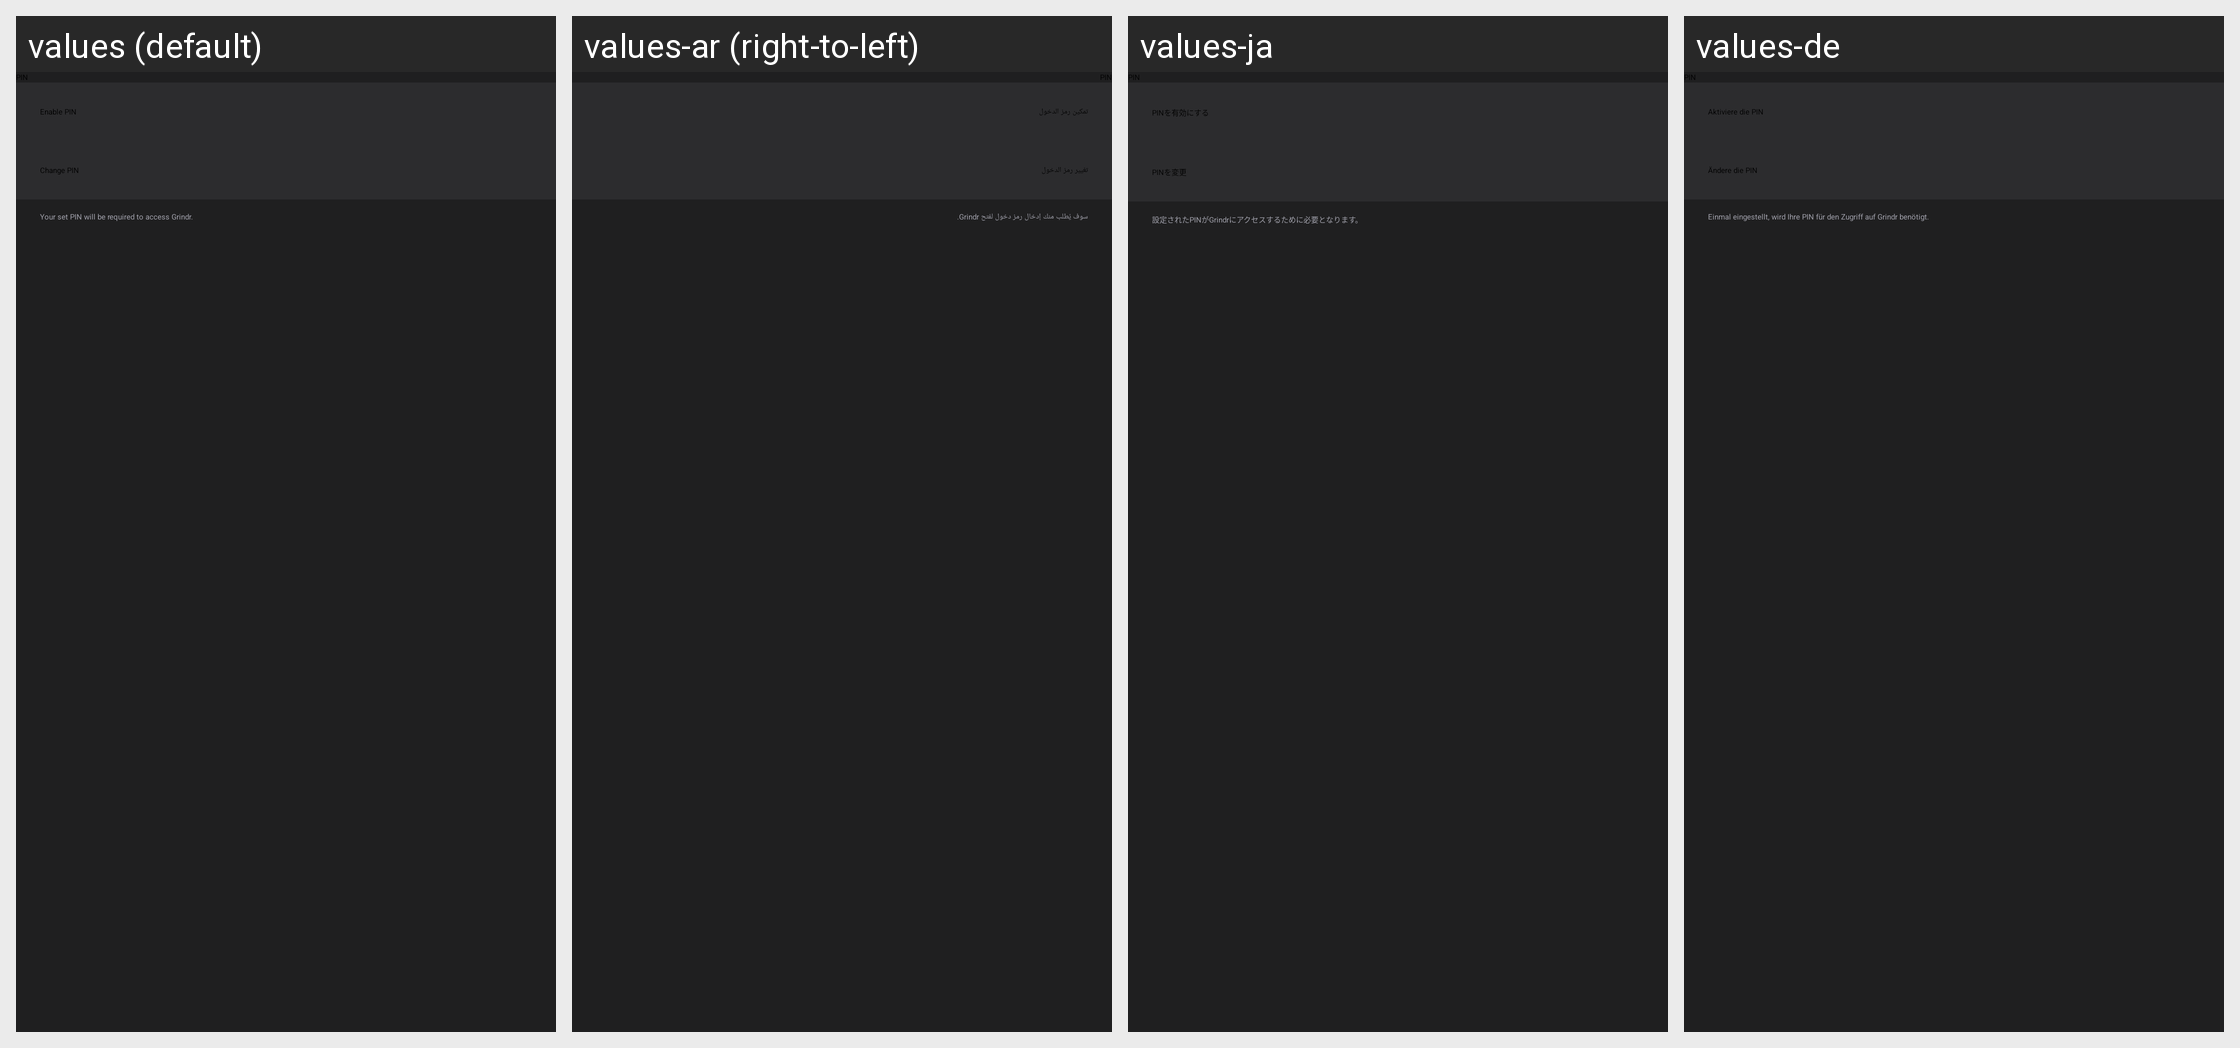

For this localized Android screen grid, give each drawn string resource with its value in every locale shown.
Android screen res/layout/activity_settings_pin.xml rendered under 4 locales, left to right: values (default), values-ar (right-to-left), values-ja, values-de. Device: Nexus 5 (rendered at 1080×1920; each locale shown at half size, 540×960, under a caption strip naming it); theme Theme.AppTheme.
Other locales in the repository, not shown: values-bg, values-bn, values-bn-rIN, values-es, values-fil, values-fr, values-hi, values-hi-rIN, values-in, values-it, values-ko, values-ms, values-ms-rMY, values-pt, values-ru, values-ru-rRU, values-sw, values-te, values-te-rIN, values-vi, values-zh-rCN, values-zh-rTW.
Strings drawn on this screen, with the default value and each locale's value (text and hints the layout hard-codes, and strings that could not be matched under every locale, appear in the picture but are not listed):

pin
  values: PIN
  values-ar: PIN  [not translated; the default value is used]
  values-ja: PIN  [not translated; the default value is used]
  values-de: PIN  [not translated; the default value is used]

settings_enable_pin
  values: Enable PIN
  values-ar: تمكين رمز الدخول
  values-ja: PINを有効にする
  values-de: Aktiviere die PIN 

settings_change_pin
  values: Change PIN
  values-ar: تغيير رمز الدخول
  values-ja: PINを変更
  values-de: Ändere die PIN 

settings_pin_description
  values: Your set PIN will be required to access Grindr.
  values-ar: سوف يُطلب منك إدخال رمز دخول لفتح Grindr.
  values-ja: 設定されたPINがGrindrにアクセスするために必要となります。
  values-de: Einmal eingestellt, wird Ihre PIN für den Zugriff auf Grindr benötigt.
